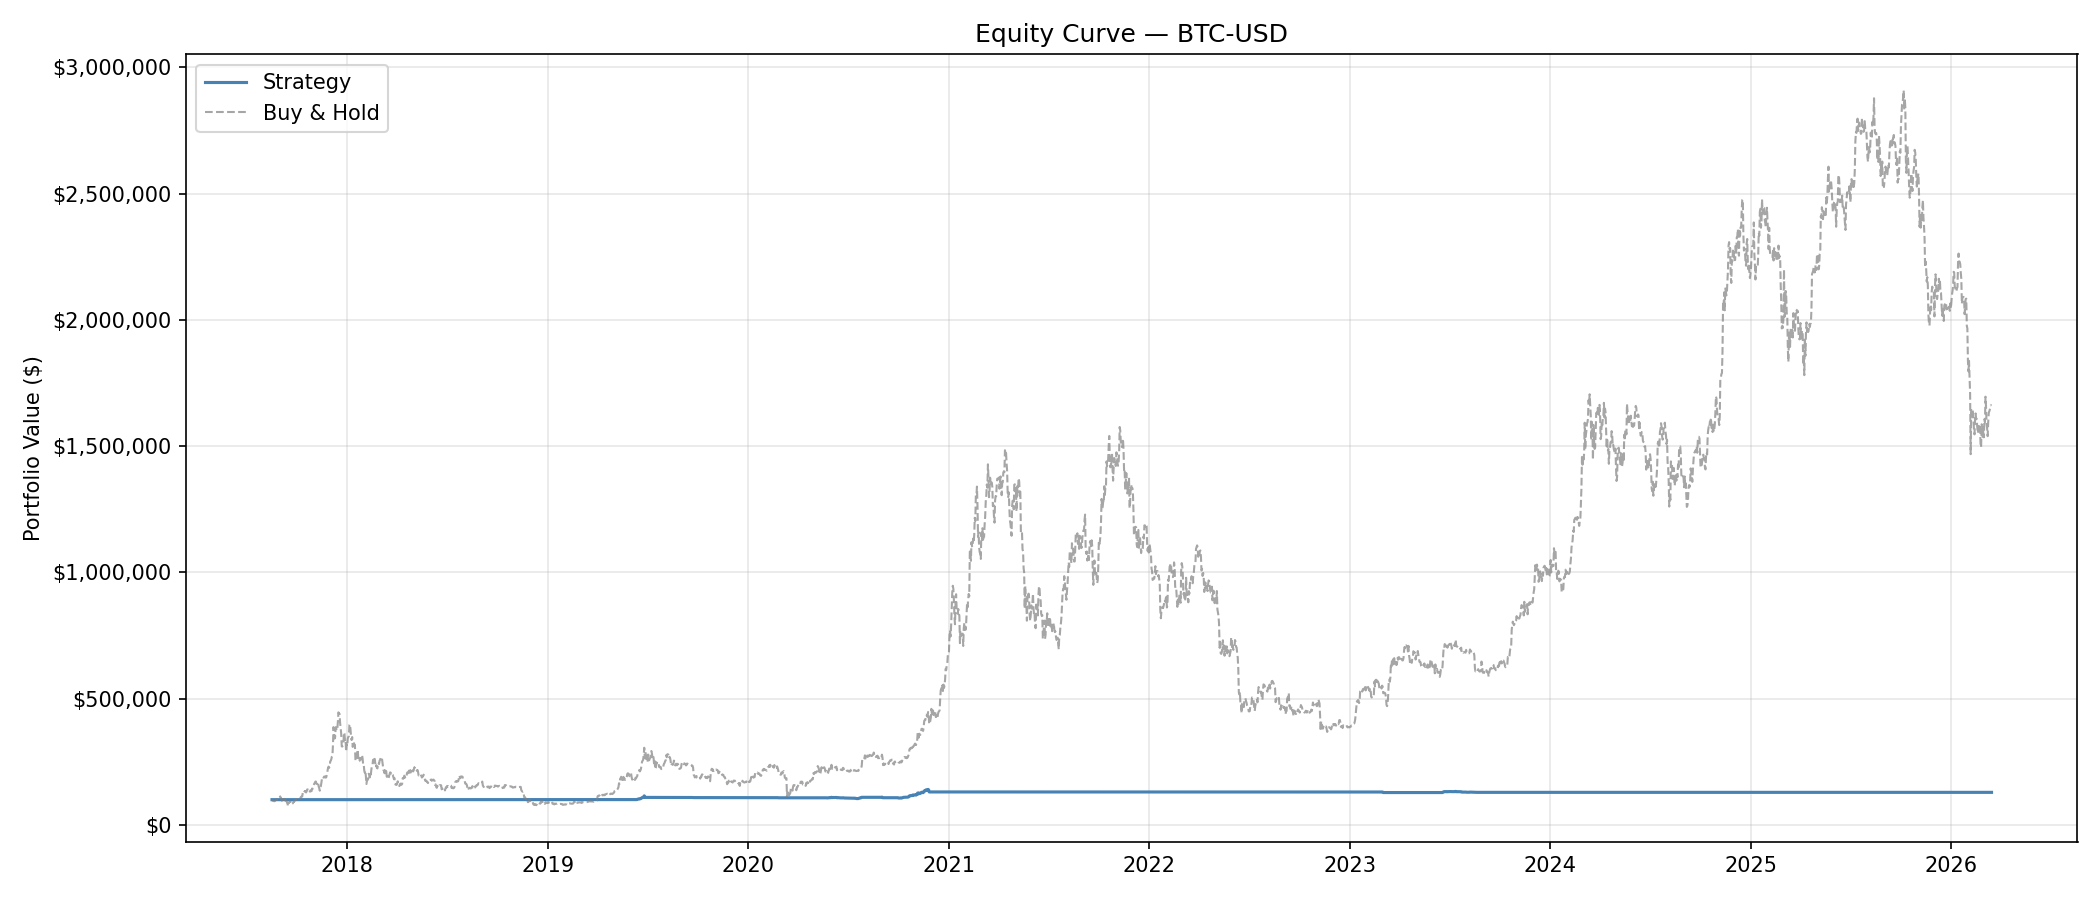

The table this chart was drawn from, first rows:
Date, equity
2017-08-17, 100000
2017-08-18, 100000
2017-08-19, 100000
2017-08-20, 100000
2017-08-21, 100000
2017-08-22, 100000
2017-08-23, 100000
2017-08-24, 100000
2017-08-25, 100000
2017-08-26, 100000
2017-08-27, 100000
2017-08-28, 100000
2017-08-29, 100000
2017-08-30, 100000
2017-08-31, 100000
2017-09-01, 100000
2017-09-02, 100000
2017-09-03, 100000
2017-09-04, 100000
2017-09-05, 100000
2017-09-06, 100000
2017-09-07, 100000
2017-09-08, 100000
2017-09-09, 100000
2017-09-10, 100000
2017-09-11, 100000
2017-09-12, 100000
2017-09-13, 100000
2017-09-14, 100000
2017-09-15, 100000
2017-09-16, 100000
2017-09-17, 100000
2017-09-18, 100000
2017-09-19, 100000
2017-09-20, 100000
2017-09-21, 100000
2017-09-22, 100000
2017-09-23, 100000
2017-09-24, 100000
2017-09-25, 100000
2017-09-26, 100000
2017-09-27, 100000
2017-09-28, 100000
2017-09-29, 100000
2017-09-30, 100000
2017-10-01, 100000
2017-10-02, 100000
2017-10-03, 100000
2017-10-04, 100000
2017-10-05, 100000
2017-10-06, 100000
2017-10-07, 100000
2017-10-08, 100000
2017-10-09, 100000
2017-10-10, 100000
2017-10-11, 100000
2017-10-12, 100000
2017-10-13, 100000
2017-10-14, 100000
2017-10-15, 100000
... 3,073 more rows
